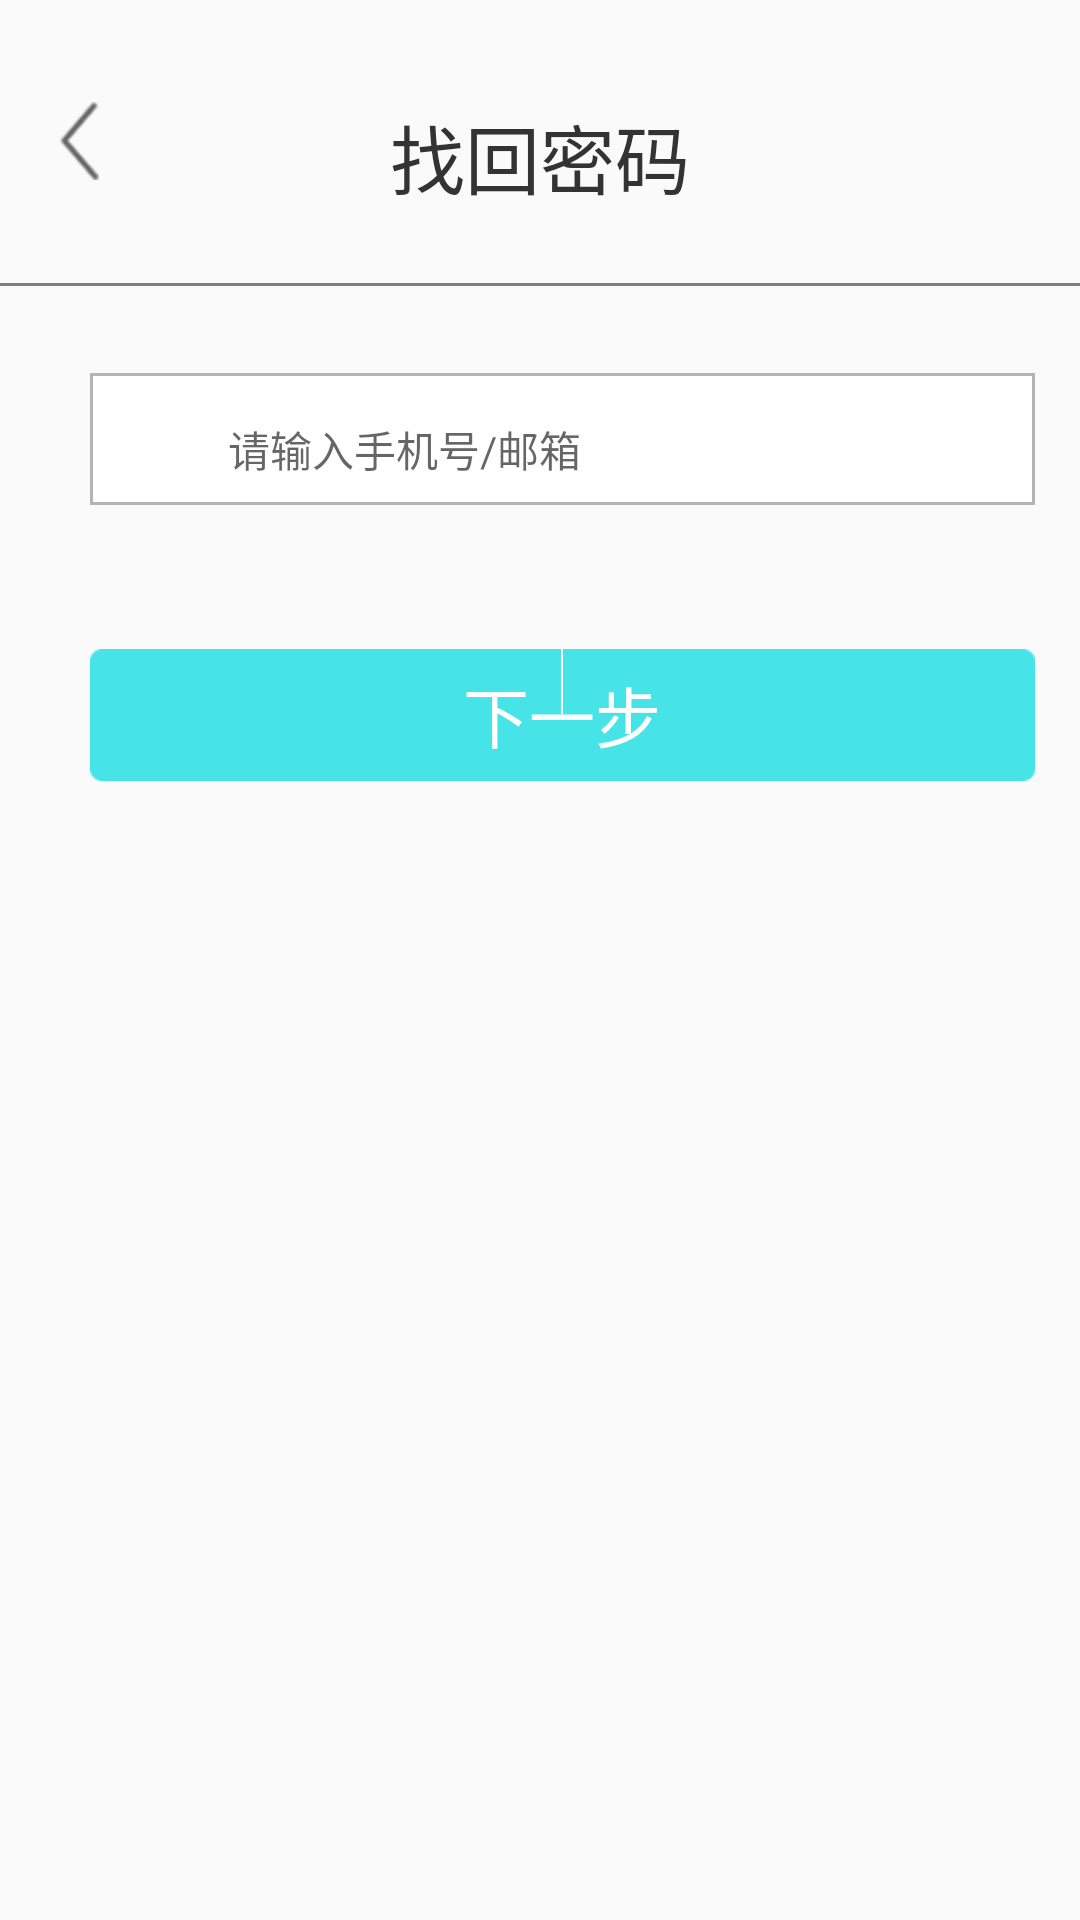

The Android layout XML behind this screen, and the referenced resources:
<!-- AndroidManifest.xml: application theme AppTheme -->
<!-- res/layout/activity_find_password.xml -->
<?xml version="1.0" encoding="utf-8"?>
<LinearLayout xmlns:android="http://schemas.android.com/apk/res/android"
    xmlns:app="http://schemas.android.com/apk/res-auto"
    xmlns:tools="http://schemas.android.com/tools"
    android:layout_width="fill_parent"
    android:layout_height="fill_parent"
    android:orientation="vertical"
    tools:context=".view.activity.FindPasswordActivity">

    <RelativeLayout
        android:id="@+id/lay"
        android:layout_width="match_parent"
        android:layout_height="wrap_content"
        android:layout_marginTop="34dp">

        <ImageView
            android:id="@+id/find_image"
            android:layout_width="13dp"
            android:layout_height="26dp"
            android:layout_marginLeft="20dp"
            android:src="@drawable/arrow" />

        <TextView
            android:layout_width="wrap_content"
            android:layout_height="wrap_content"
            android:layout_centerHorizontal="true"
            android:text="@string/find_pwd"
            android:textColor="@color/black"
            android:textSize="25sp" />

    </RelativeLayout>


    <view
        android:layout_width="match_parent"
        android:layout_height="1dp"
        android:layout_marginTop="24dp"
        android:background="@color/white1" />

    <RelativeLayout
        android:layout_width="315dp"
        android:layout_height="44dp"
        android:layout_marginLeft="30dp"
        android:layout_marginTop="29dp"
        android:background="@drawable/item_edit"
        android:orientation="horizontal">

        <ImageView
            android:id="@+id/iv"
            android:layout_width="21dp"
            android:layout_height="21dp"
            android:layout_marginLeft="15dp"
            android:layout_marginTop="15dp"
            android:src="@drawable/contact" />

        <EditText

            android:layout_width="wrap_content"
            android:layout_height="wrap_content"
            android:layout_marginLeft="10dp"
            android:layout_marginTop="15dp"
            android:layout_toRightOf="@id/iv"
            android:background="@null"
            android:hint="@string/input"
            android:textColor="#999999"
            android:textSize="14sp" />
    </RelativeLayout>

    <Button
        android:layout_width="315dp"
        android:layout_height="44dp"
        android:layout_marginLeft="30dp"
        android:layout_marginTop="48dp"
        android:background="@drawable/login"
        android:text="@string/next"
        android:textColor="@color/white"
        android:textSize="22sp" />

</LinearLayout>
<!-- resources referenced by this layout -->
<resources>
  <color name="black">#333333</color>
  <color name="white">#FFFFFF</color>
  <color name="white1">#eeeeee</color>
  <!-- drawable arrow: png bitmap (drawable-xhdpi, 1553 bytes) -->
  <!-- drawable contact: png bitmap (mipmap-xhdpi, 2100 bytes) -->
  <!-- drawable item_edit (drawable) -->
  <?xml version="1.0" encoding="utf-8"?>
  <shape xmlns:android="http://schemas.android.com/apk/res/android"
      android:shape="rectangle">
  
      //定义内部颜色
      <solid android:color="#FFFFFF" />
      <stroke
          android:width="1dp"
          android:color="#B4B4B4" />
      
      <corners
          android:topLeftRadius="0dip"
          android:topRightRadius="0dip"
          android:bottomLeftRadius="0dip"
          android:bottomRightRadius="0dip" />
  
  </shape>
  <string name="find_pwd">找回密码</string>
  <string name="input">请输入手机号/邮箱</string>
  <string name="next">下一步</string>
  <style name="AppTheme" parent="Theme.AppCompat.DayNight.NoActionBar">
          
          <item name="colorPrimary">@color/colorPrimary</item>
          <item name="colorPrimaryDark">@color/colorPrimaryDark</item>
          <item name="colorAccent">@color/colorAccent</item>
      </style>
  <color name="colorPrimary">#3F51B5</color>
  <color name="colorPrimaryDark">#303F9F</color>
  <color name="colorAccent">#FF4081</color>
      ****************注册登录颜色********************
</resources>
